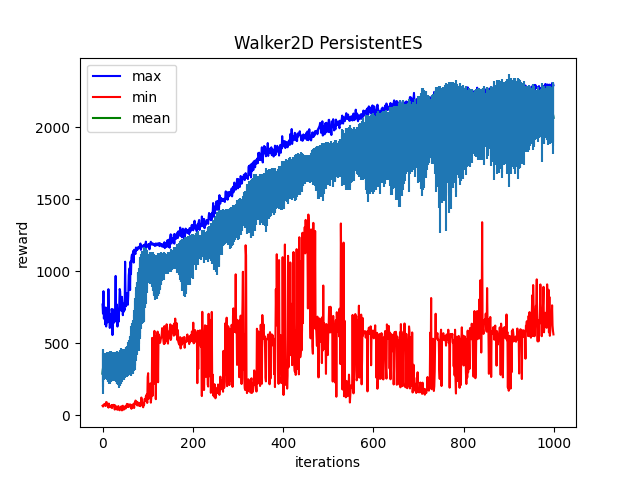

The file beside this chart, header and first rows:
Iter:0, max:767.6956787109375, mean:287.9119873046875, min:64.89563751220703, std:141.27313232421875
Iter:1, max:704.6841430664062, mean:324.304443359375, min:59.30061721801758, std:129.3360137939453
Iter:2, max:860.2760620117188, mean:347.5652160644531, min:62.05279541015625, std:114.54191589355469
Iter:3, max:670.3519897460938, mean:336.6753845214844, min:73.86271667480469, std:92.43104553222656
Iter:4, max:731.3722534179688, mean:347.0911865234375, min:70.01228332519531, std:83.7540512084961
Iter:5, max:677.3960571289062, mean:343.3431396484375, min:76.70752716064453, std:89.8685302734375
Iter:6, max:628.9483032226562, mean:346.42999267578125, min:78.54520416259766, std:81.6126480102539
Iter:7, max:747.0608520507812, mean:341.2613525390625, min:63.03461456298828, std:90.5994644165039
Iter:8, max:614.978271484375, mean:339.8172607421875, min:90.35243225097656, std:88.79623413085938
Iter:9, max:658.8649291992188, mean:339.8116455078125, min:90.07591247558594, std:93.65106964111328
Iter:10, max:642.9883422851562, mean:343.82379150390625, min:73.4993896484375, std:96.33548736572266
Iter:11, max:662.1926879882812, mean:340.7403869628906, min:75.6768569946289, std:93.1695556640625
Iter:12, max:649.0354614257812, mean:332.40985107421875, min:60.46364212036133, std:102.12164306640625
Iter:13, max:874.2759399414062, mean:331.4280700683594, min:51.929969787597656, std:101.92263793945312
Iter:14, max:709.8565063476562, mean:333.21368408203125, min:79.8845443725586, std:103.48773193359375
Iter:15, max:665.7120971679688, mean:327.8897705078125, min:60.97600555419922, std:109.60546875
Iter:16, max:605.1046142578125, mean:328.17218017578125, min:58.17262268066406, std:109.16073608398438
Iter:17, max:627.5820922851562, mean:336.0614013671875, min:54.59075927734375, std:108.20451354980469
Iter:18, max:698.3994140625, mean:333.021240234375, min:61.38080596923828, std:103.2469482421875
Iter:19, max:673.7040405273438, mean:337.35064697265625, min:62.5700798034668, std:107.76646423339844
Iter:20, max:736.3917846679688, mean:338.461669921875, min:70.21903991699219, std:102.7472152709961
Iter:21, max:722.3325805664062, mean:344.45111083984375, min:48.469478607177734, std:93.39144134521484
Iter:22, max:555.6011962890625, mean:335.130859375, min:65.75292205810547, std:90.68006896972656
Iter:23, max:734.2279052734375, mean:344.56463623046875, min:67.21783447265625, std:93.18745422363281
Iter:24, max:646.2392578125, mean:341.9747619628906, min:70.96438598632812, std:83.43960571289062
Iter:25, max:640.4055786132812, mean:337.3257751464844, min:69.90972137451172, std:97.42747497558594
Iter:26, max:677.738037109375, mean:345.42926025390625, min:67.69627380371094, std:86.5543441772461
Iter:27, max:659.2891235351562, mean:341.68994140625, min:38.237667083740234, std:92.05633544921875
Iter:28, max:738.1978149414062, mean:337.48858642578125, min:67.086669921875, std:91.1742172241211
Iter:29, max:966.2020874023438, mean:333.204345703125, min:53.07579040527344, std:104.7825698852539
Iter:30, max:648.9334106445312, mean:340.4509582519531, min:51.768104553222656, std:100.10221862792969
Iter:31, max:730.5049438476562, mean:327.50640869140625, min:58.06389236450195, std:108.69490051269531
Iter:32, max:767.2465209960938, mean:328.6885681152344, min:39.04420852661133, std:113.03907012939453
Iter:33, max:614.4702758789062, mean:331.44464111328125, min:37.23579788208008, std:111.44091033935547
Iter:34, max:662.6563720703125, mean:325.662109375, min:38.72272872924805, std:112.65306091308594
Iter:35, max:732.89306640625, mean:326.720947265625, min:62.59897232055664, std:114.76642608642578
Iter:36, max:648.9634399414062, mean:321.36627197265625, min:41.6514778137207, std:118.69100189208984
Iter:37, max:750.5962524414062, mean:313.18377685546875, min:41.715641021728516, std:122.51715087890625
Iter:38, max:875.2845458984375, mean:323.7929382324219, min:33.20132064819336, std:122.74649047851562
Iter:39, max:858.866455078125, mean:324.49676513671875, min:49.73377990722656, std:125.58439636230469
Iter:40, max:779.84033203125, mean:329.8624572753906, min:43.935298919677734, std:115.47322845458984
Iter:41, max:812.60693359375, mean:342.8898010253906, min:59.31145477294922, std:123.8790512084961
Iter:42, max:722.5074462890625, mean:345.51922607421875, min:59.89002990722656, std:110.13200378417969
Iter:43, max:820.9642944335938, mean:342.5991516113281, min:32.58065414428711, std:115.07408905029297
Iter:44, max:776.633056640625, mean:349.46722412109375, min:57.79872512817383, std:104.59809112548828
Iter:45, max:693.530029296875, mean:345.34429931640625, min:65.1739273071289, std:99.00630950927734
Iter:46, max:773.4766235351562, mean:347.562744140625, min:53.02480697631836, std:101.31639862060547
Iter:47, max:717.521728515625, mean:351.22998046875, min:37.32584762573242, std:104.77482604980469
Iter:48, max:741.0891723632812, mean:349.57489013671875, min:51.10884475708008, std:107.02151489257812
Iter:49, max:728.1508178710938, mean:362.2023620605469, min:53.31543731689453, std:96.80490112304688
Iter:50, max:1064.9490966796875, mean:360.7926025390625, min:61.21721649169922, std:99.91822052001953
Iter:51, max:819.9640502929688, mean:368.2735900878906, min:44.77753829956055, std:101.37603759765625
Iter:52, max:755.2874145507812, mean:365.8758544921875, min:56.959808349609375, std:103.19305419921875
Iter:53, max:806.7733154296875, mean:370.43890380859375, min:63.32047653198242, std:103.32160949707031
Iter:54, max:846.9518432617188, mean:369.906494140625, min:77.77080535888672, std:102.04248046875
Iter:55, max:804.2352294921875, mean:379.7386474609375, min:56.75252151489258, std:97.35746765136719
Iter:56, max:765.9773559570312, mean:379.4070129394531, min:65.11622619628906, std:102.92292785644531
Iter:57, max:832.5098876953125, mean:387.521728515625, min:75.04056549072266, std:117.13719177246094
Iter:58, max:969.7869873046875, mean:400.062255859375, min:55.55705261230469, std:120.57864379882812
Iter:59, max:1001.526611328125, mean:405.8648681640625, min:64.9253158569336, std:118.74398040771484
Iter:60, max:1020.1925048828125, mean:417.2477722167969, min:73.43692779541016, std:130.1313934326172
... 939 more rows
